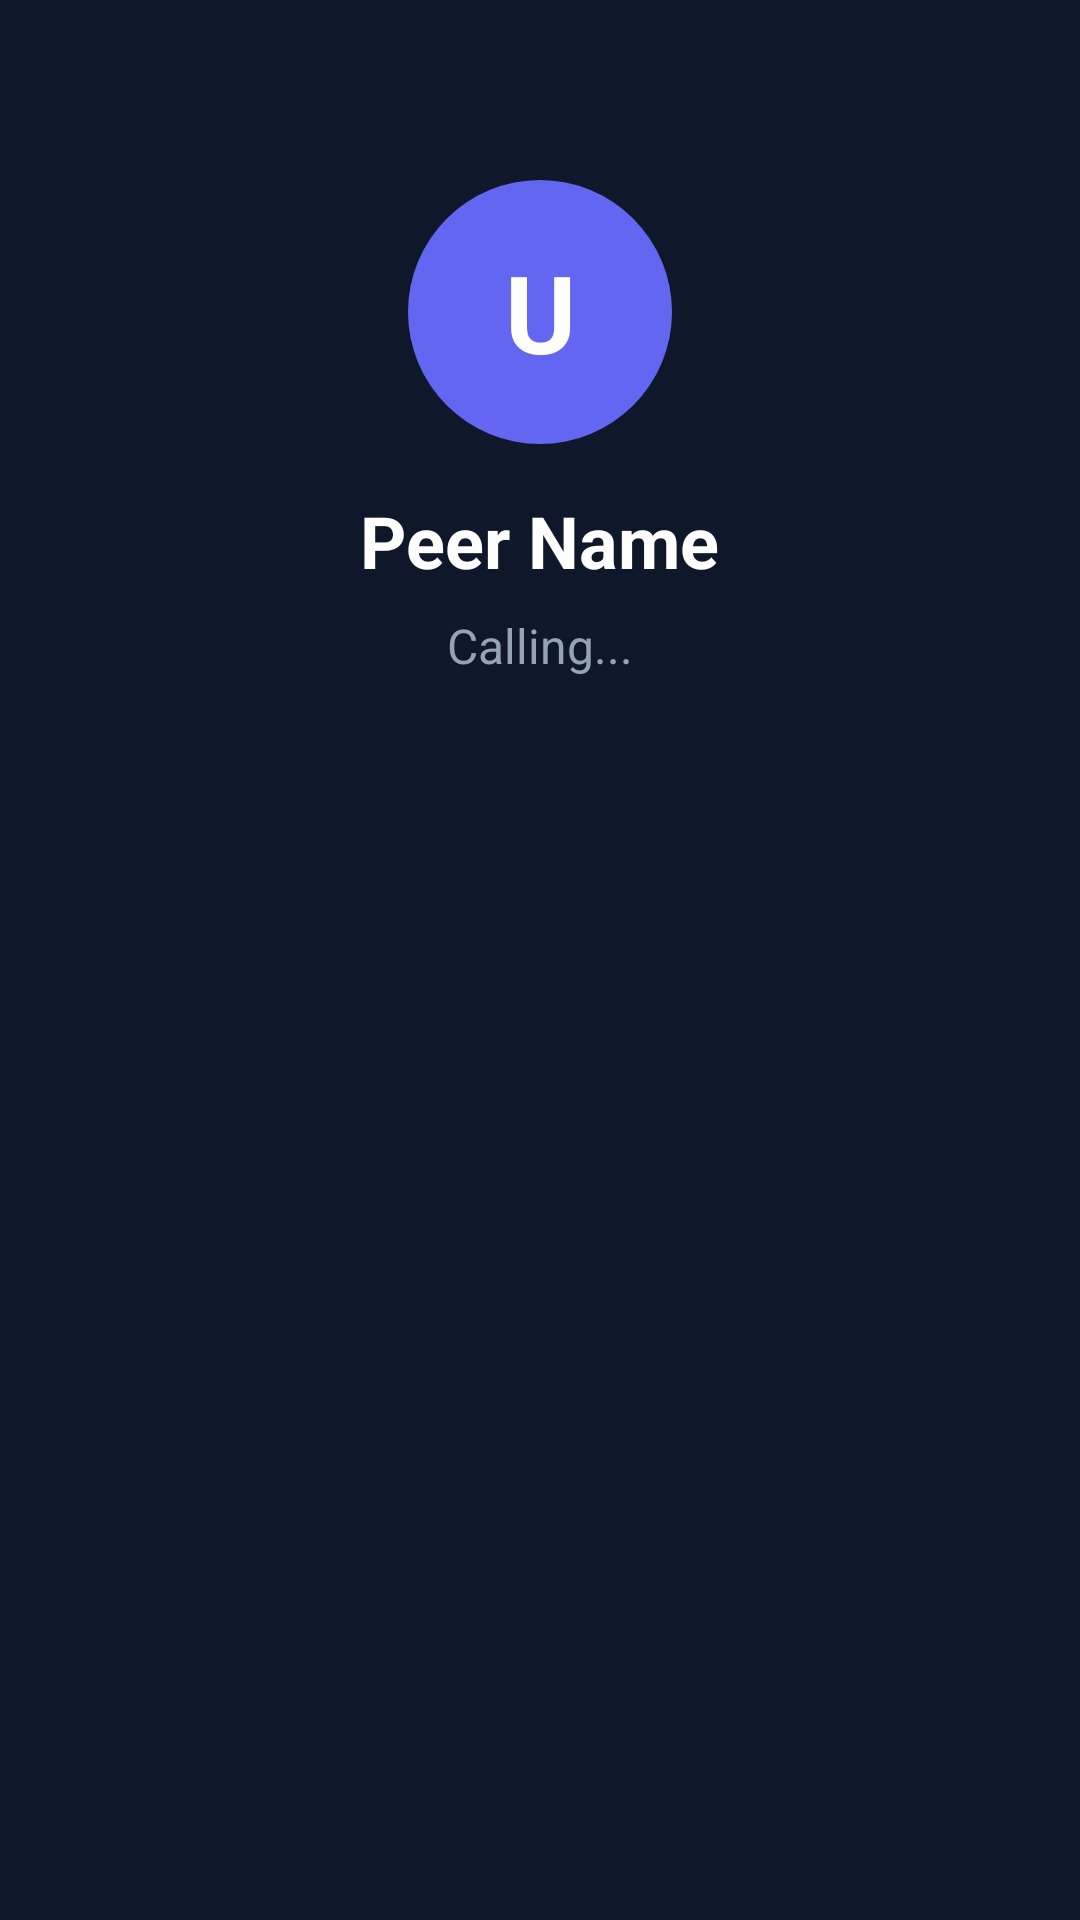

Reconstruct the res/layout file that produces this screen, plus the resources it refers to.
<!-- AndroidManifest.xml: application theme AppTheme -->
<!-- res/layout/activity_call.xml -->
<?xml version="1.0" encoding="utf-8"?>
<RelativeLayout xmlns:android="http://schemas.android.com/apk/res/android"
    xmlns:app="http://schemas.android.com/apk/res-auto"
    android:id="@+id/root_call"
    android:layout_width="match_parent"
    android:layout_height="match_parent"
    android:background="#0F172A">

    
    <ImageView
        android:id="@+id/iv_remote_video"
        android:layout_width="match_parent"
        android:layout_height="match_parent"
        android:scaleType="centerCrop"
        android:visibility="gone" />

    
    <View
        android:id="@+id/video_overlay"
        android:layout_width="match_parent"
        android:layout_height="match_parent"
        android:background="#40000000"
        android:visibility="gone" />

    
    <LinearLayout
        android:id="@+id/layout_call_info"
        android:layout_width="match_parent"
        android:layout_height="wrap_content"
        android:layout_alignParentTop="true"
        android:gravity="center_horizontal"
        android:orientation="vertical"
        android:paddingTop="60dp">

        <TextView
            android:id="@+id/tv_call_avatar"
            android:layout_width="88dp"
            android:layout_height="88dp"
            android:background="@drawable/bg_badge"
            android:backgroundTint="#6366F1"
            android:gravity="center"
            android:text="U"
            android:textColor="#FFFFFF"
            android:textSize="36sp"
            android:textStyle="bold" />

        <TextView
            android:id="@+id/tv_call_peer_name"
            android:layout_width="wrap_content"
            android:layout_height="wrap_content"
            android:layout_marginTop="16dp"
            android:text="Peer Name"
            android:textColor="#FFFFFF"
            android:textSize="24sp"
            android:textStyle="bold" />

        <TextView
            android:id="@+id/tv_call_status"
            android:layout_width="wrap_content"
            android:layout_height="wrap_content"
            android:layout_marginTop="8dp"
            android:text="Calling..."
            android:textColor="#94A3B8"
            android:textSize="16sp" />
    </LinearLayout>

    
    <androidx.cardview.widget.CardView
        android:id="@+id/card_local_preview"
        android:layout_width="110dp"
        android:layout_height="150dp"
        android:layout_alignParentEnd="true"
        android:layout_alignParentTop="true"
        android:layout_marginEnd="20dp"
        android:layout_marginTop="60dp"
        android:visibility="gone"
        app:cardCornerRadius="16dp"
        app:cardElevation="8dp">

        <TextureView
            android:id="@+id/tv_local_preview"
            android:layout_width="match_parent"
            android:layout_height="match_parent" />
    </androidx.cardview.widget.CardView>

    
    <LinearLayout
        android:id="@+id/layout_incoming_controls"
        android:layout_width="match_parent"
        android:layout_height="wrap_content"
        android:layout_alignParentBottom="true"
        android:layout_marginBottom="48dp"
        android:gravity="center"
        android:orientation="horizontal"
        android:visibility="gone">

        <LinearLayout
            android:layout_width="wrap_content"
            android:layout_height="wrap_content"
            android:gravity="center"
            android:orientation="vertical">

            <com.google.android.material.floatingactionbutton.FloatingActionButton
                android:id="@+id/fab_decline"
                android:layout_width="wrap_content"
                android:layout_height="wrap_content"
                android:contentDescription="Decline"
                android:src="@drawable/ic_call_end"
                app:backgroundTint="#EF4444"
                app:fabCustomSize="64dp"
                app:tint="#FFFFFF" />

            <TextView
                android:layout_width="wrap_content"
                android:layout_height="wrap_content"
                android:layout_marginTop="8dp"
                android:text="Decline"
                android:textColor="#FFFFFF"
                android:textSize="13sp" />
        </LinearLayout>

        <LinearLayout
            android:layout_width="wrap_content"
            android:layout_height="wrap_content"
            android:layout_marginStart="64dp"
            android:gravity="center"
            android:orientation="vertical">

            <com.google.android.material.floatingactionbutton.FloatingActionButton
                android:id="@+id/fab_accept"
                android:layout_width="wrap_content"
                android:layout_height="wrap_content"
                android:contentDescription="Accept"
                android:src="@drawable/ic_call"
                app:backgroundTint="#22C55E"
                app:fabCustomSize="64dp"
                app:tint="#FFFFFF" />

            <TextView
                android:layout_width="wrap_content"
                android:layout_height="wrap_content"
                android:layout_marginTop="8dp"
                android:text="Accept"
                android:textColor="#FFFFFF"
                android:textSize="13sp" />
        </LinearLayout>
    </LinearLayout>

    
    <LinearLayout
        android:id="@+id/layout_active_controls"
        android:layout_width="match_parent"
        android:layout_height="wrap_content"
        android:layout_alignParentBottom="true"
        android:layout_marginBottom="48dp"
        android:gravity="center"
        android:orientation="horizontal"
        android:visibility="gone">

        <ImageButton
            android:id="@+id/btn_toggle_mic"
            android:layout_width="52dp"
            android:layout_height="52dp"
            android:background="@drawable/bg_badge"
            android:backgroundTint="#1E293B"
            android:src="@drawable/ic_mic_red"
            app:tint="#FFFFFF" />

        <ImageButton
            android:id="@+id/btn_speaker"
            android:layout_width="52dp"
            android:layout_height="52dp"
            android:layout_marginStart="16dp"
            android:background="@drawable/bg_badge"
            android:backgroundTint="#1E293B"
            android:src="@drawable/ic_speaker"
            app:tint="#FFFFFF" />

        <ImageButton
            android:id="@+id/btn_switch_camera"
            android:layout_width="52dp"
            android:layout_height="52dp"
            android:layout_marginStart="16dp"
            android:background="@drawable/bg_badge"
            android:backgroundTint="#1E293B"
            android:src="@drawable/ic_switch_camera"
            app:tint="#FFFFFF" />

        <com.google.android.material.floatingactionbutton.FloatingActionButton
            android:id="@+id/fab_hangup"
            android:layout_width="wrap_content"
            android:layout_height="wrap_content"
            android:layout_marginStart="24dp"
            android:contentDescription="End Call"
            android:src="@drawable/ic_call_end"
            app:backgroundTint="#EF4444"
            app:fabCustomSize="64dp"
            app:tint="#FFFFFF" />
    </LinearLayout>

</RelativeLayout>
<!-- resources referenced by this layout -->
<resources>
  <!-- drawable bg_badge (drawable) -->
  <?xml version="1.0" encoding="utf-8"?>
  <shape xmlns:android="http://schemas.android.com/apk/res/android"
      android:shape="oval">
      <solid android:color="#1E65F3" />
  </shape>
  <!-- drawable ic_call_end (drawable) -->
  <vector xmlns:android="http://schemas.android.com/apk/res/android"
      android:width="24dp"
      android:height="24dp"
      android:viewportWidth="24"
      android:viewportHeight="24">
    <path
        android:fillColor="#FF000000"
        android:pathData="M12,9c-1.6,0 -3.15,0.25 -4.6,0.72v3.1c0,0.39 -0.23,0.74 -0.56,0.9 -1.32,0.64 -2.5,1.52 -3.49,2.58 -0.18,0.19 -0.43,0.3 -0.7,0.3 -0.27,0 -0.52,-0.11 -0.71,-0.29L0.29,14.66c-0.19,-0.19 -0.29,-0.44 -0.29,-0.71 0,-0.27 0.1,-0.52 0.29,-0.7 3.25,-3.14 7.63,-5.08 12.42,-5.08 4.79,0 9.17,1.94 12.42,5.08 0.19,0.18 0.29,0.43 0.29,0.7 0,0.27 -0.1,0.52 -0.29,0.71l-1.65,1.65c-0.19,0.18 -0.44,0.29 -0.71,0.29 -0.27,0 -0.52,-0.11 -0.7,-0.3 -0.99,-1.06 -2.17,-1.94 -3.49,-2.58 -0.33,-0.16 -0.56,-0.51 -0.56,-0.9v-3.1C15.15,9.25 13.6,9 12,9z"/>
  </vector>
  <!-- drawable ic_mic_red (drawable) -->
  <vector xmlns:android="http://schemas.android.com/apk/res/android"
      android:width="24dp"
      android:height="24dp"
      android:viewportWidth="24"
      android:viewportHeight="24">
      <path
          android:fillColor="#EF4444"
          android:pathData="M12,14c1.66,0 2.99,-1.34 2.99,-3L15,5c0,-1.66 -1.34,-3 -3,-3S9,3.34 9,5v6c0,1.66 1.34,3 3,3zm5.3,-3c0,3 -2.54,5.1 -5.3,5.1S6.7,14 6.7,11H5c0,3.41 2.72,6.23 6,6.72V21h2v-3.28c3.28,-0.49 6,-3.31 6,-6.72h-1.7z"/>
  </vector>
  <!-- drawable ic_switch_camera (drawable) -->
  <vector xmlns:android="http://schemas.android.com/apk/res/android"
      android:width="24dp"
      android:height="24dp"
      android:viewportWidth="24"
      android:viewportHeight="24">
    <path
        android:fillColor="#FF000000"
        android:pathData="M20,4h-3.17L15,2H9L7.17,4H4c-1.1,0 -2,0.9 -2,2v12c0,1.1 0.9,2 2,2h16c1.1,0 2,-0.9 2,-2V6c0,-1.1 -0.9,-2 -2,-2zm-8,13c-2.76,0 -5,-2.24 -5,-5 0,-1.17 0.41,-2.24 1.09,-3.09l1.46,1.46C9.18,10.83 9,11.39 9,12c0,1.66 1.34,3 3,3 0.61,0 1.17,-0.18 1.63,-0.55l1.46,1.46C14.24,16.59 13.17,17 12,17zm4,-5c0,2.21 -1.79,4 -4,4l2.5,-2.5L13,11l3,3zm-4,-5c2.76,0 5,2.24 5,5 0,1.17 -0.41,2.24 -1.09,3.09l-1.46,-1.46c0.37,-0.46 0.55,-1.02 0.55,-1.63 0,-1.66 -1.34,-3 -3,-3 -0.61,0 -1.17,0.18 -1.63,0.55L8.91,8.09C9.76,7.41 10.83,7 12,7z"/>
  </vector>
  <style name="AppTheme" parent="Theme.MaterialComponents.DayNight.NoActionBar">
          <item name="colorPrimary">@color/primary</item>
          <item name="colorPrimaryDark">@color/primary_dark</item>
          <item name="colorAccent">@color/accent</item>
  
          <item name="android:statusBarColor">#FFFFFF</item>
          <item name="android:navigationBarColor">#FFFFFF</item>
          <item name="android:windowLightStatusBar">true</item>
          <item name="android:windowLightNavigationBar" tools:targetApi="o_mr1">true</item>
          <item name="android:windowBackground">@color/bg_main</item>
          <item name="android:fitsSystemWindows">true</item>
      </style>
  <color name="primary">#00796B</color>
  <color name="primary_dark">#004D40</color>
  <color name="accent">#00A884</color>
  <color name="bg_main">#ECEFF1</color>
</resources>
